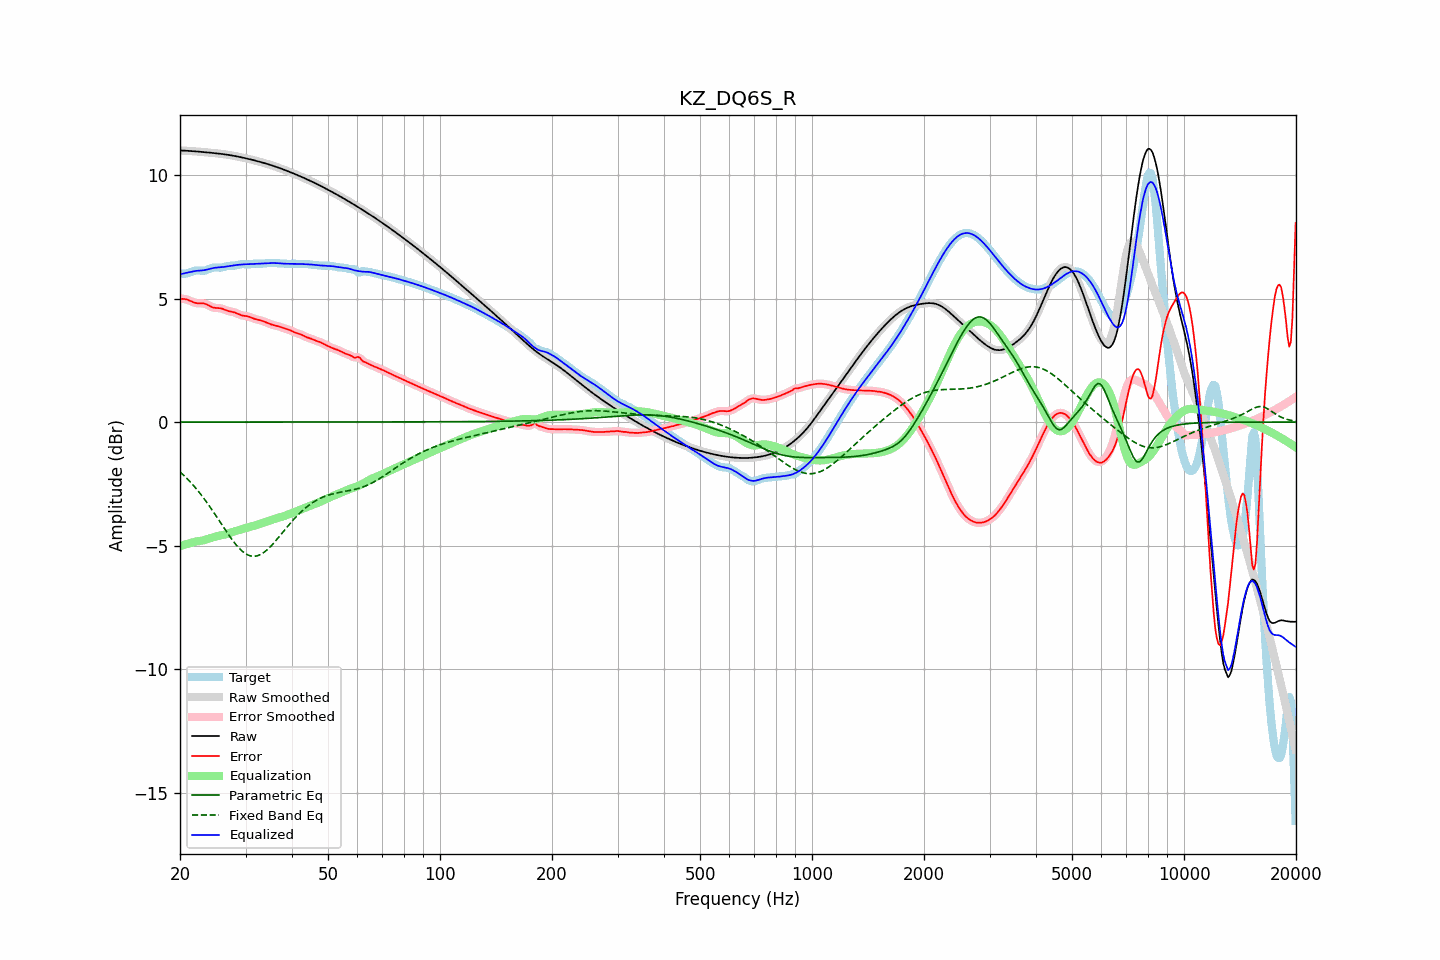

Data behind this chart, as committed beside it:
frequency, raw, error, smoothed, error_smoothed, equalization, parametric_eq, fixed_band_eq, equalized_raw, equalized_smoothed, target
20.00, 10.99, 4.99, 10.99, 4.99, -5.02, 0.00, -2.01, 5.98, 5.98, 6.01
20.20, 10.99, 4.99, 10.99, 4.99, -5.00, 0.00, -2.07, 6.00, 6.00, 6.00
20.40, 10.99, 4.99, 10.99, 4.99, -4.98, 0.00, -2.13, 6.01, 6.01, 6.00
20.61, 10.99, 4.98, 10.99, 4.98, -4.96, 0.00, -2.20, 6.03, 6.03, 6.01
20.81, 10.98, 4.97, 10.98, 4.96, -4.94, 0.00, -2.26, 6.04, 6.04, 6.02
21.02, 10.98, 4.94, 10.98, 4.94, -4.92, 0.00, -2.33, 6.06, 6.05, 6.03
21.23, 10.97, 4.92, 10.97, 4.92, -4.91, 0.00, -2.40, 6.07, 6.07, 6.06
21.44, 10.97, 4.89, 10.97, 4.89, -4.89, 0.00, -2.47, 6.08, 6.08, 6.08
21.66, 10.96, 4.86, 10.96, 4.86, -4.87, 0.00, -2.54, 6.10, 6.10, 6.11
21.87, 10.96, 4.83, 10.96, 4.83, -4.85, 0.00, -2.61, 6.11, 6.11, 6.13
22.09, 10.95, 4.82, 10.95, 4.82, -4.83, 0.00, -2.69, 6.12, 6.12, 6.14
22.31, 10.95, 4.81, 10.95, 4.81, -4.82, 0.00, -2.77, 6.13, 6.13, 6.14
22.54, 10.94, 4.81, 10.94, 4.81, -4.81, 0.00, -2.85, 6.13, 6.13, 6.14
22.76, 10.94, 4.81, 10.94, 4.81, -4.80, 0.00, -2.93, 6.13, 6.13, 6.13
22.99, 10.93, 4.81, 10.93, 4.81, -4.79, 0.00, -3.01, 6.14, 6.14, 6.12
23.22, 10.93, 4.80, 10.93, 4.80, -4.78, 0.00, -3.10, 6.15, 6.15, 6.13
23.45, 10.92, 4.78, 10.92, 4.78, -4.76, 0.00, -3.19, 6.16, 6.16, 6.14
23.69, 10.92, 4.75, 10.91, 4.75, -4.74, 0.00, -3.28, 6.18, 6.18, 6.17
23.92, 10.91, 4.71, 10.91, 4.71, -4.72, 0.00, -3.37, 6.19, 6.19, 6.19
24.16, 10.90, 4.68, 10.90, 4.68, -4.69, 0.00, -3.46, 6.21, 6.21, 6.22
24.40, 10.90, 4.65, 10.90, 4.65, -4.67, 0.00, -3.56, 6.23, 6.23, 6.24
24.65, 10.89, 4.63, 10.89, 4.63, -4.65, 0.00, -3.66, 6.24, 6.24, 6.26
24.89, 10.88, 4.62, 10.88, 4.62, -4.63, 0.00, -3.75, 6.25, 6.25, 6.26
25.14, 10.88, 4.62, 10.88, 4.62, -4.62, 0.00, -3.85, 6.26, 6.26, 6.26
25.39, 10.87, 4.62, 10.87, 4.62, -4.61, 0.00, -3.95, 6.26, 6.26, 6.25
25.65, 10.86, 4.61, 10.86, 4.61, -4.59, 0.00, -4.05, 6.27, 6.27, 6.25
25.91, 10.85, 4.59, 10.85, 4.59, -4.58, 0.00, -4.15, 6.27, 6.27, 6.26
26.16, 10.84, 4.57, 10.84, 4.57, -4.56, 0.00, -4.25, 6.28, 6.28, 6.27
26.43, 10.84, 4.54, 10.83, 4.55, -4.55, 0.00, -4.35, 6.29, 6.29, 6.29
26.69, 10.83, 4.52, 10.83, 4.52, -4.53, 0.00, -4.44, 6.30, 6.30, 6.31
26.96, 10.82, 4.50, 10.82, 4.50, -4.51, 0.00, -4.54, 6.31, 6.31, 6.32
27.23, 10.81, 4.48, 10.81, 4.48, -4.49, 0.00, -4.63, 6.32, 6.32, 6.33
27.50, 10.79, 4.47, 10.79, 4.47, -4.47, 0.00, -4.72, 6.33, 6.33, 6.33
27.77, 10.78, 4.45, 10.78, 4.45, -4.44, 0.00, -4.81, 6.34, 6.34, 6.33
28.05, 10.77, 4.44, 10.77, 4.44, -4.42, 0.00, -4.90, 6.35, 6.35, 6.33
28.33, 10.76, 4.41, 10.76, 4.41, -4.40, 0.00, -4.97, 6.36, 6.36, 6.35
28.62, 10.75, 4.38, 10.75, 4.38, -4.38, 0.00, -5.05, 6.36, 6.36, 6.36
28.90, 10.73, 4.35, 10.73, 4.35, -4.36, 0.00, -5.12, 6.37, 6.37, 6.38
29.19, 10.72, 4.33, 10.72, 4.33, -4.34, 0.00, -5.19, 6.38, 6.38, 6.39
29.48, 10.71, 4.31, 10.71, 4.31, -4.32, 0.00, -5.24, 6.38, 6.38, 6.39
29.78, 10.69, 4.30, 10.69, 4.30, -4.30, 0.00, -5.29, 6.39, 6.39, 6.39
30.08, 10.68, 4.29, 10.68, 4.29, -4.29, 0.00, -5.33, 6.39, 6.39, 6.38
30.38, 10.66, 4.28, 10.66, 4.28, -4.27, 0.00, -5.37, 6.39, 6.39, 6.38
30.68, 10.65, 4.26, 10.65, 4.26, -4.25, 0.00, -5.40, 6.39, 6.39, 6.38
30.99, 10.63, 4.24, 10.63, 4.24, -4.23, 0.00, -5.42, 6.40, 6.40, 6.39
31.30, 10.61, 4.21, 10.61, 4.21, -4.21, 0.00, -5.43, 6.40, 6.40, 6.40
31.61, 10.60, 4.19, 10.60, 4.19, -4.20, 0.00, -5.43, 6.40, 6.40, 6.41
31.93, 10.58, 4.17, 10.58, 4.17, -4.18, 0.00, -5.42, 6.41, 6.41, 6.41
32.24, 10.56, 4.15, 10.56, 4.15, -4.16, 0.00, -5.41, 6.41, 6.41, 6.41
32.57, 10.55, 4.14, 10.55, 4.14, -4.13, 0.00, -5.39, 6.41, 6.41, 6.41
32.89, 10.53, 4.12, 10.53, 4.12, -4.11, 0.00, -5.36, 6.41, 6.41, 6.41
33.22, 10.51, 4.10, 10.51, 4.10, -4.09, 0.00, -5.33, 6.42, 6.42, 6.41
33.55, 10.49, 4.08, 10.49, 4.08, -4.07, 0.00, -5.28, 6.42, 6.42, 6.42
33.89, 10.47, 4.05, 10.47, 4.05, -4.05, 0.00, -5.23, 6.43, 6.43, 6.42
34.23, 10.45, 4.02, 10.45, 4.02, -4.02, 0.00, -5.18, 6.43, 6.43, 6.43
34.57, 10.43, 4.00, 10.43, 4.00, -4.00, 0.00, -5.12, 6.44, 6.44, 6.44
34.92, 10.41, 3.97, 10.41, 3.97, -3.98, 0.00, -5.06, 6.44, 6.44, 6.44
35.27, 10.39, 3.95, 10.39, 3.95, -3.95, 0.00, -4.99, 6.44, 6.44, 6.45
35.62, 10.37, 3.93, 10.37, 3.93, -3.93, 0.00, -4.92, 6.44, 6.44, 6.44
35.97, 10.35, 3.91, 10.35, 3.91, -3.91, 0.00, -4.84, 6.44, 6.44, 6.44
... 635 more rows
